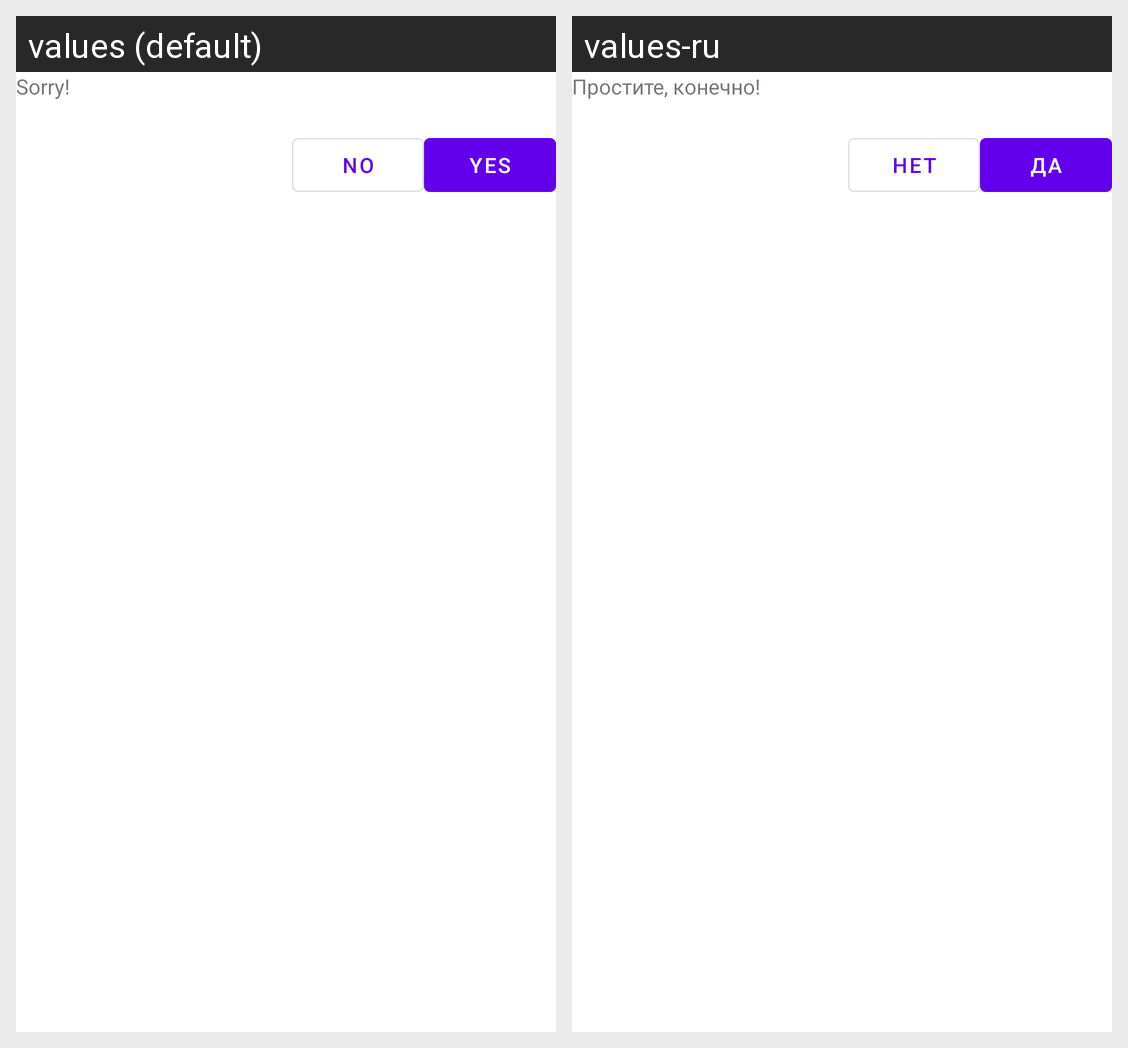

Here is an Android app screen in its default locale and in the app's own translations. Write out the translated-string differences for the strings that appear on this screen.
Android screen res/layout/fragment_dialog.xml rendered under 2 locales, left to right: values (default), values-ru. Device: Nexus 5 (rendered at 1080×1920; each locale shown at half size, 540×960, under a caption strip naming it); theme AppTheme.
Strings drawn on this screen, with the default value and each locale's value (text and hints the layout hard-codes, and strings that could not be matched under every locale, appear in the picture but are not listed):

Sorry
  values: Sorry!
  values-ru: Простите, конечно!

no
  values: NO
  values-ru: Нет

yes
  values: YES
  values-ru: Да
